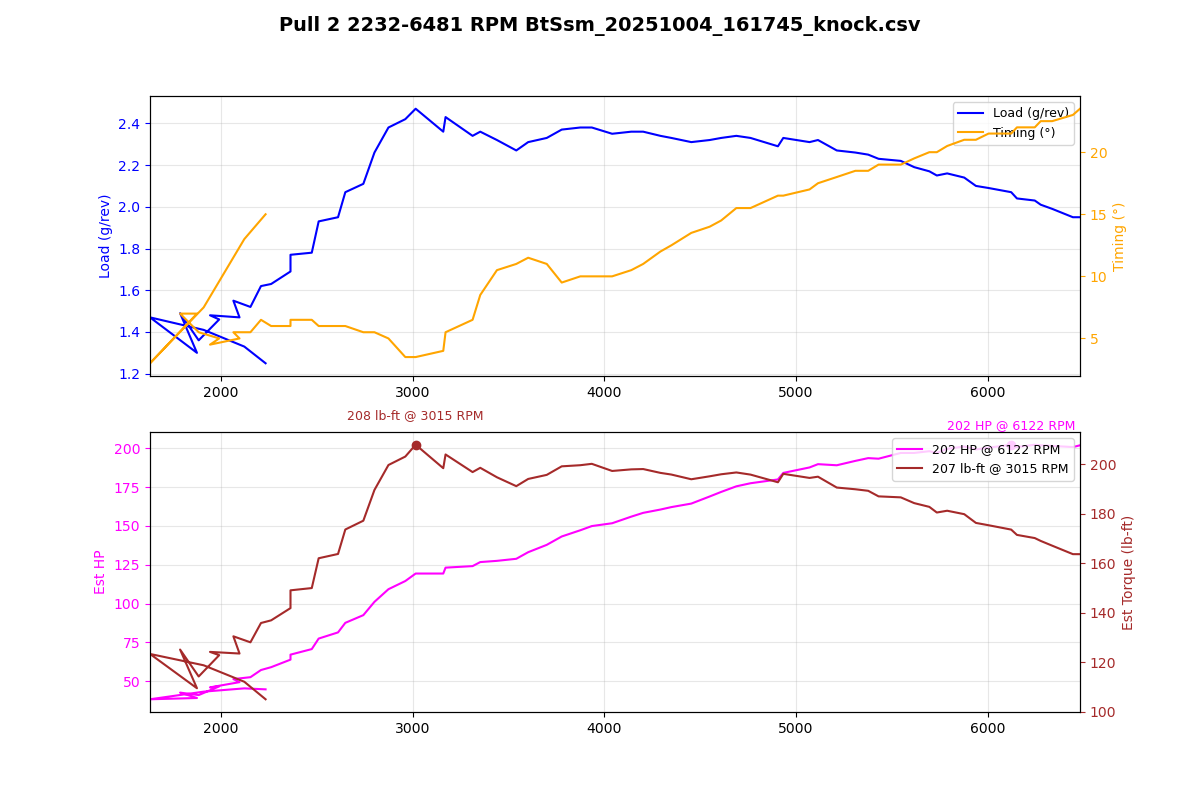

The table this chart was drawn from, first rows:
Time (msec), AFR (lambda), AFR Target (lambda), Boost (psi), Boost Target (psi), Coolant (degF), FKC (deg), FLKC (deg), Fuel correct (%), Fuel learn (%), Fuel pump DC (%), IAM, Injector DC (%), Injector PW (ms), Intake (degF), Load (g/rev), MAF (g/s), Req TQ, RPM, Speed (mph), TGV left (V), TGV right (V), Throttle pedal (%), Throttle plate (%)
709879, 0.89, 0.87, 0.2, 11.1, 188, 0.00, 0.00, -0.0, -7.32, 66.7, 1.000, 13.8, 7.4, 77, 1.25, 46.53, 350, 2232, 14.9, 3.66, 3.66, 100.0, 100.0
709983, 0.89, 0.87, 1.2, 11.4, 188, 0.00, 0.00, -0.0, -6.88, 66.7, 1.000, 14.0, 7.9, 77, 1.33, 47.19, 350, 2121, 15.5, 3.66, 3.66, 100.0, 100.0
710084, 0.89, 0.87, 1.8, 10.6, 188, 0.00, 0.00, -0.0, -6.64, 100.0, 1.000, 13.0, 8.2, 77, 1.41, 44.99, 346, 1909, 16.2, 3.66, 3.66, 100.0, 100.0
710186, 0.88, 0.85, 2.2, 8.2, 188, 0.00, 0.00, -0.0, -6.25, 100.0, 1.000, 11.8, 8.7, 77, 1.47, 39.87, 334.2, 1629, 16.8, 3.66, 3.66, 100.0, 100.0
710286, 0.86, 0.87, 2.5, 7.2, 186, 0.00, 0.00, -0.0, -6.05, 100.0, 1.000, 13.1, 8.4, 77, 1.30, 40.72, 345.7, 1874, 17.4, 3.66, 3.66, 100.0, 100.0
710391, 0.84, 0.87, 2.7, 7.4, 186, 0.00, 0.00, -0.0, -5.66, 100.0, 1.000, 12.5, 8.4, 77, 1.49, 44.34, 346, 1786, 18.0, 3.66, 3.66, 100.0, 100.0
710491, 0.86, 0.87, 3.0, 8.1, 186, 0.00, 0.00, -0.0, -5.32, 100.0, 1.000, 13.2, 8.4, 77, 1.36, 42.69, 345, 1883, 18.0, 3.66, 3.66, 100.0, 100.0
710593, 0.87, 0.88, 3.2, 7.4, 186, 0.00, 0.00, -0.0, -5.18, 100.0, 1.000, 14.4, 8.7, 77, 1.46, 48.51, 347.1, 1990, 18.6, 3.66, 3.66, 100.0, 100.0
710695, 0.88, 0.87, 3.5, 8.6, 186, 0.00, 0.00, -0.0, -4.83, 100.0, 1.000, 14.6, 9.0, 77, 1.48, 47.85, 348.2, 1942, 19.3, 3.64, 3.66, 100.0, 100.0
710797, 0.88, 0.88, 3.8, 8.2, 186, 0.00, 0.00, -0.0, -4.69, 100.0, 1.000, 15.7, 9.0, 77, 1.47, 51.37, 349.3, 2096, 19.9, 3.64, 3.66, 100.0, 100.0
710899, 0.88, 0.88, 4.2, 9.3, 186, 0.00, 0.00, -0.0, -4.44, 100.0, 1.000, 15.8, 9.2, 77, 1.55, 53.43, 350, 2064, 20.5, 3.66, 3.66, 100.0, 100.0
711002, 0.88, 0.88, 4.6, 9.7, 186, 0.00, 0.00, -0.0, -4.15, 100.0, 1.000, 16.5, 9.2, 77, 1.52, 54.70, 350, 2153, 20.5, 3.66, 3.68, 100.0, 100.0
711106, 0.87, 0.88, 4.9, 9.8, 186, 0.00, 0.00, -0.0, -4.00, 100.0, 1.000, 17.5, 9.5, 77, 1.62, 59.51, 350, 2208, 21.1, 3.66, 3.68, 100.0, 100.0
711206, 0.87, 0.88, 5.4, 11.4, 186, 0.00, 0.00, -0.0, -3.76, 100.0, 1.000, 18.3, 9.7, 77, 1.63, 61.42, 350, 2261, 21.7, 3.66, 3.68, 100.0, 100.0
711308, 0.87, 0.88, 5.8, 11.2, 186, 0.00, 0.00, -0.0, -3.66, 100.0, 1.000, 20.1, 10.2, 77, 1.69, 66.48, 350, 2362, 22.4, 3.66, 3.68, 100.0, 100.0
711409, 0.86, 0.87, 6.4, 12.8, 186, 0.00, 0.00, -0.0, -3.42, 100.0, 1.000, 21.3, 10.8, 77, 1.77, 69.84, 350, 2362, 23.0, 3.66, 3.68, 100.0, 100.0
711512, 0.84, 0.84, 7.0, 13.0, 186, 0.00, 0.00, -0.0, -3.22, 100.0, 1.000, 23.3, 11.3, 77, 1.78, 73.57, 350, 2473, 23.6, 3.66, 3.68, 100.0, 100.0
711613, 0.80, 0.83, 7.6, 13.5, 186, 0.00, 0.00, -0.0, -3.13, 100.0, 1.000, 25.7, 12.3, 77, 1.93, 80.63, 350, 2509, 24.2, 3.66, 3.68, 100.0, 100.0
711716, 0.79, 0.81, 8.4, 13.5, 186, 0.00, 0.00, -0.0, -2.93, 100.0, 1.000, 27.8, 12.8, 77, 1.95, 84.77, 350, 2610, 24.9, 3.66, 3.68, 100.0, 100.0
711820, 0.76, 0.82, 9.3, 13.5, 186, 0.00, 0.00, -0.0, -2.83, 100.0, 1.000, 30.0, 13.6, 77, 2.07, 91.19, 350, 2648, 25.5, 3.66, 3.68, 100.0, 100.0
711920, 0.76, 0.82, 10.2, 13.5, 186, 0.00, 0.00, -0.0, -2.69, 100.0, 1.000, 32.2, 14.1, 75, 2.11, 96.36, 350, 2742, 26.1, 3.66, 3.68, 100.0, 100.0
712025, 0.76, 0.81, 11.0, 13.5, 186, 0.00, 0.00, -0.0, -2.49, 100.0, 1.000, 35.2, 15.1, 75, 2.26, 105.3, 350, 2800, 27.3, 3.66, 3.68, 100.0, 100.0
712123, 0.76, 0.80, 12.2, 13.5, 186, 0.00, 0.00, -0.0, -2.44, 100.0, 1.000, 38.5, 16.1, 75, 2.38, 113.8, 350, 2873, 28.0, 3.66, 3.66, 100.0, 100.0
712225, 0.76, 0.78, 13.0, 13.5, 186, 0.00, 0.00, -0.0, -2.29, 100.0, 1.000, 40.5, 16.4, 75, 2.42, 119.3, 350, 2961, 28.6, 3.66, 3.66, 100.0, 100.0
712328, 0.76, 0.80, 13.8, 13.5, 186, 0.00, 0.00, -0.0, -2.20, 100.0, 1.000, 41.7, 16.6, 75, 2.47, 124.3, 350, 3015, 29.2, 3.64, 3.66, 100.0, 100.0
712430, 0.76, 0.80, 14.0, 13.5, 186, 0.00, 0.00, -0.0, -2.10, 100.0, 1.000, 43.2, 16.4, 75, 2.36, 124.3, 350, 3159, 29.8, 3.64, 3.68, 100.0, 100.0
712535, 0.76, 0.80, 13.9, 13.5, 186, 0.00, 0.00, -0.0, 0.00, 100.0, 1.000, 43.9, 16.6, 75, 2.43, 128.2, 350, 3171, 31.1, 3.66, 3.68, 100.0, 100.0
712634, 0.76, 0.81, 13.7, 13.5, 186, 0.00, 0.00, -0.0, 0.00, 100.0, 1.000, 44.4, 16.1, 75, 2.34, 129.3, 350, 3312, 31.7, 3.66, 3.68, 100.0, 100.0
712736, 0.76, 0.81, 13.2, 13.5, 186, 0.00, 0.00, -0.0, 0.00, 100.0, 1.000, 44.4, 15.9, 75, 2.36, 132, 350, 3352, 32.9, 3.66, 3.68, 100.0, 100.0
712837, 0.76, 0.81, 12.9, 13.5, 186, 0.00, 0.00, -0.0, 0.00, 100.0, 1.000, 44.1, 15.4, 75, 2.32, 132.8, 350, 3439, 33.6, 3.66, 3.68, 100.0, 100.0
712941, 0.76, 0.81, 12.7, 13.5, 186, 0.00, 0.00, -0.0, 0.00, 100.0, 1.000, 44.5, 15.1, 75, 2.27, 134.2, 350, 3540, 34.2, 3.66, 3.68, 100.0, 100.0
713042, 0.76, 0.82, 12.6, 13.5, 186, 0.00, 0.00, -0.0, 0.00, 100.0, 1.000, 45.3, 15.1, 75, 2.31, 138.6, 350, 3602, 34.8, 3.66, 3.68, 100.0, 100.0
713144, 0.76, 0.82, 12.7, 13.5, 186, 0.00, 0.00, -0.0, 0.00, 100.0, 1.000, 46.5, 15.1, 75, 2.33, 143.6, 350, 3699, 36.0, 3.66, 3.68, 100.0, 100.0
713247, 0.76, 0.82, 12.9, 13.5, 186, 0.00, 0.00, -0.0, 0.00, 100.0, 1.000, 48.5, 15.4, 75, 2.37, 149.2, 350, 3777, 36.7, 3.66, 3.68, 100.0, 100.0
713350, 0.76, 0.82, 13.2, 13.3, 186, 0.00, 0.00, -0.0, 0.00, 100.0, 1.000, 50.4, 15.6, 75, 2.38, 153.3, 350, 3874, 37.3, 3.66, 3.66, 100.0, 100.0
713451, 0.76, 0.82, 13.3, 13.2, 186, 0.00, 0.00, -0.0, 0.00, 100.0, 1.000, 51.1, 15.6, 75, 2.38, 156.2, 350, 3934, 38.5, 3.66, 3.68, 100.0, 100.0
713551, 0.76, 0.82, 13.4, 13.1, 186, 0.00, 0.00, -0.0, 0.00, 100.0, 1.000, 52.5, 15.6, 75, 2.35, 158.1, 350, 4040, 39.1, 3.66, 3.68, 100.0, 100.0
713652, 0.76, 0.82, 13.2, 13.0, 186, 0.00, 0.00, -0.0, 0.00, 100.0, 1.000, 53.1, 15.4, 75, 2.36, 162.5, 350, 4140, 39.8, 3.66, 3.68, 100.0, 100.0
713756, 0.76, 0.82, 13.0, 12.9, 186, 0.00, 0.00, -0.0, 0.00, 100.0, 1.000, 53.9, 15.4, 75, 2.36, 165, 350, 4202, 40.4, 3.66, 3.66, 100.0, 100.0
713857, 0.76, 0.82, 12.7, 12.7, 186, 0.00, 0.00, -0.0, 0.00, 100.0, 1.000, 54.0, 15.1, 73, 2.34, 167.3, 350, 4292, 41.6, 3.64, 3.66, 100.0, 100.0
713960, 0.76, 0.82, 12.2, 12.6, 186, 0.00, 0.00, -0.0, 0.00, 100.0, 1.000, 54.7, 15.1, 73, 2.33, 168.9, 350, 4349, 42.3, 3.64, 3.66, 100.0, 100.0
714062, 0.76, 0.82, 11.9, 12.6, 186, 0.00, 0.00, -0.0, 0.00, 100.0, 1.000, 56.0, 15.1, 73, 2.31, 171.3, 350, 4453, 42.9, 3.64, 3.66, 100.0, 100.0
714164, 0.76, 0.82, 11.6, 12.5, 186, 0.00, 0.00, -0.0, 0.00, 100.0, 1.000, 57.2, 15.1, 73, 2.32, 176, 350, 4549, 44.1, 3.66, 3.66, 100.0, 100.0
714267, 0.76, 0.82, 11.6, 12.5, 186, 0.00, 0.00, -0.0, 0.00, 100.0, 1.000, 56.8, 14.8, 73, 2.33, 179.1, 350, 4609, 44.7, 3.66, 3.66, 100.0, 100.0
714369, 0.76, 0.82, 11.6, 12.5, 186, 0.00, 0.00, -0.0, 0.00, 100.0, 1.000, 57.8, 14.8, 73, 2.34, 182.8, 350, 4688, 45.4, 3.66, 3.66, 100.0, 100.0
714471, 0.76, 0.82, 11.7, 12.5, 186, 0.00, 0.00, -0.0, 0.00, 100.0, 1.000, 58.7, 14.8, 73, 2.33, 184.9, 350, 4762, 46.6, 3.66, 3.66, 100.0, 100.0
714573, 0.76, 0.82, 11.8, 12.5, 186, 0.00, 0.00, -0.0, 0.00, 100.0, 1.000, 60.5, 14.8, 73, 2.29, 187.5, 350, 4905, 47.2, 3.66, 3.68, 100.0, 100.0
714674, 0.76, 0.82, 11.9, 12.5, 186, 0.00, 0.00, -0.0, 0.00, 100.0, 1.000, 60.8, 14.8, 73, 2.33, 191.9, 350, 4933, 47.8, 3.66, 3.66, 100.0, 100.0
714776, 0.76, 0.82, 11.9, 12.5, 186, 0.00, 0.00, -0.0, 0.00, 100.0, 1.000, 62.5, 14.8, 73, 2.31, 195.5, 350, 5070, 49.1, 3.66, 3.66, 100.0, 100.0
714878, 0.76, 0.82, 11.9, 12.6, 186, 0.00, 0.00, -0.0, 0.00, 100.0, 1.000, 62.2, 14.6, 73, 2.32, 197.7, 350, 5114, 49.7, 3.66, 3.68, 100.0, 100.0
714981, 0.76, 0.82, 11.8, 12.6, 186, 0.00, 0.00, -0.0, 0.00, 100.0, 1.000, 63.4, 14.6, 73, 2.27, 197, 350, 5212, 50.3, 3.66, 3.68, 100.0, 100.0
715083, 0.76, 0.82, 11.6, 12.6, 186, 0.00, 0.00, -0.0, 0.00, 100.0, 1.000, 64.6, 14.6, 73, 2.26, 199.9, 350, 5309, 51.6, 3.66, 3.68, 100.0, 100.0
715185, 0.76, 0.82, 11.5, 12.7, 186, 0.00, 0.00, -0.0, 0.00, 100.0, 1.000, 64.1, 14.3, 73, 2.25, 201.8, 350, 5376, 52.2, 3.66, 3.68, 100.0, 100.0
715286, 0.76, 0.82, 11.2, 12.7, 186, 0.00, 0.00, -0.0, 0.00, 100.0, 1.000, 64.7, 14.3, 73, 2.23, 201.4, 350, 5430, 52.8, 3.66, 3.68, 100.0, 100.0
715388, 0.76, 0.82, 11.0, 12.8, 186, 0.00, 0.00, -0.0, 0.00, 100.0, 1.000, 65.2, 14.1, 71, 2.22, 205.3, 350, 5546, 53.4, 3.66, 3.66, 100.0, 100.0
715490, 0.76, 0.82, 10.8, 12.9, 186, 0.00, 0.00, -0.0, 0.00, 100.0, 1.000, 66.0, 14.1, 71, 2.19, 205.3, 350, 5616, 54.1, 3.64, 3.66, 100.0, 100.0
715593, 0.76, 0.82, 10.7, 12.9, 186, 0.00, 0.00, -0.0, 0.00, 100.0, 1.000, 65.5, 13.8, 71, 2.17, 206.4, 350, 5695, 55.3, 3.64, 3.66, 100.0, 100.0
715695, 0.76, 0.82, 10.5, 12.9, 186, 0.00, 0.00, -0.0, 0.00, 100.0, 1.000, 65.9, 13.8, 71, 2.15, 205.3, 350, 5734, 55.9, 3.64, 3.66, 100.0, 100.0
715795, 0.76, 0.82, 10.3, 12.8, 186, 0.00, 0.00, -0.0, 0.00, 100.0, 1.000, 66.6, 13.8, 71, 2.16, 208, 350, 5788, 56.5, 3.66, 3.66, 100.0, 100.0
715898, 0.76, 0.82, 10.3, 12.5, 186, 0.00, 0.00, -0.0, 0.00, 100.0, 1.000, 66.6, 13.6, 71, 2.14, 209.6, 350, 5877, 57.2, 3.66, 3.66, 100.0, 100.0
... 9 more rows
